Dataset: dataset_split_v2 (GitHub, penoFahmi/pelatihan-model-sawit). Classes: lewat matang, matang, mengkal, mentah.

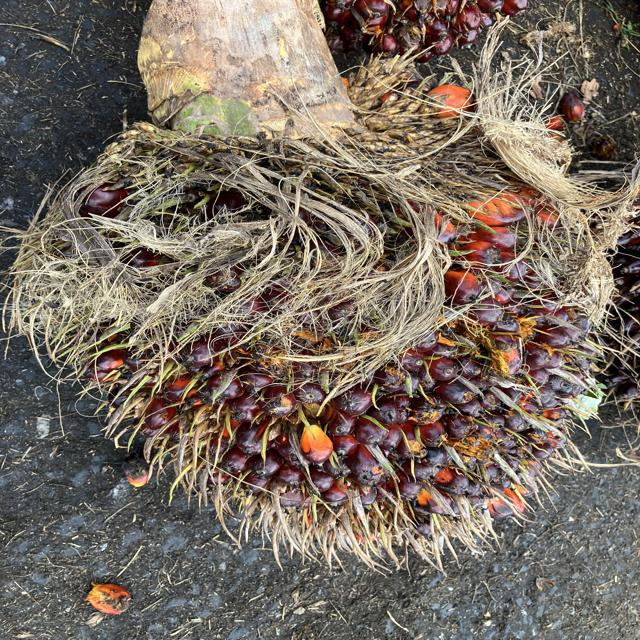
Label: matang

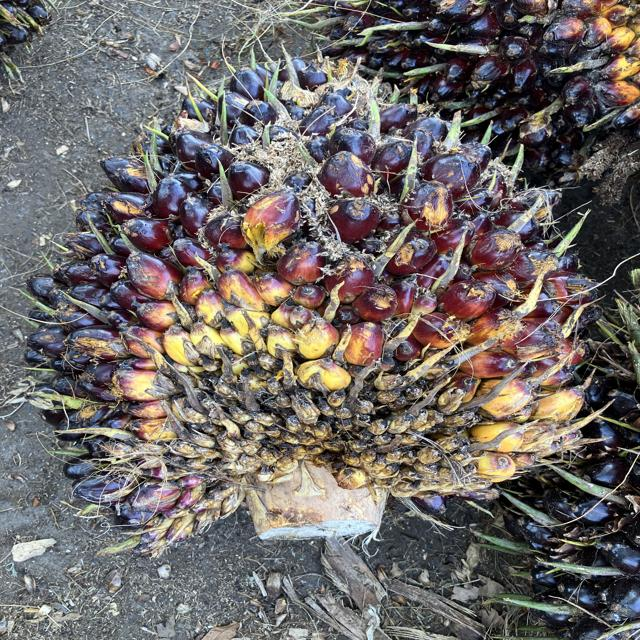
Label: mengkal

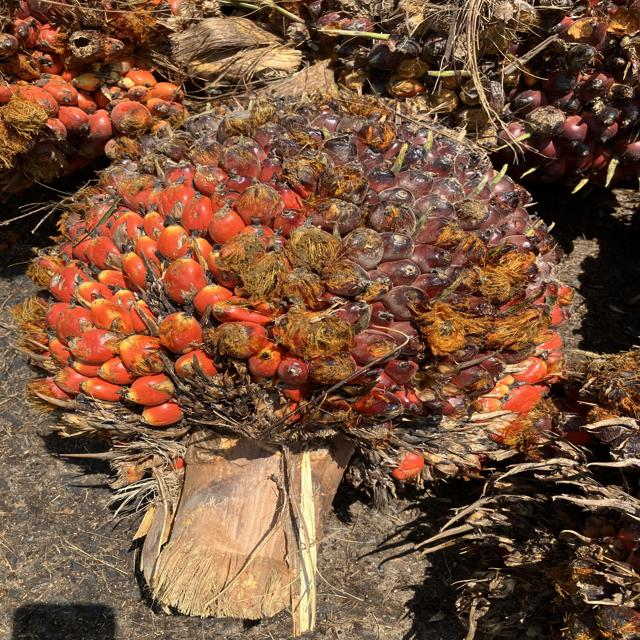
Label: matang

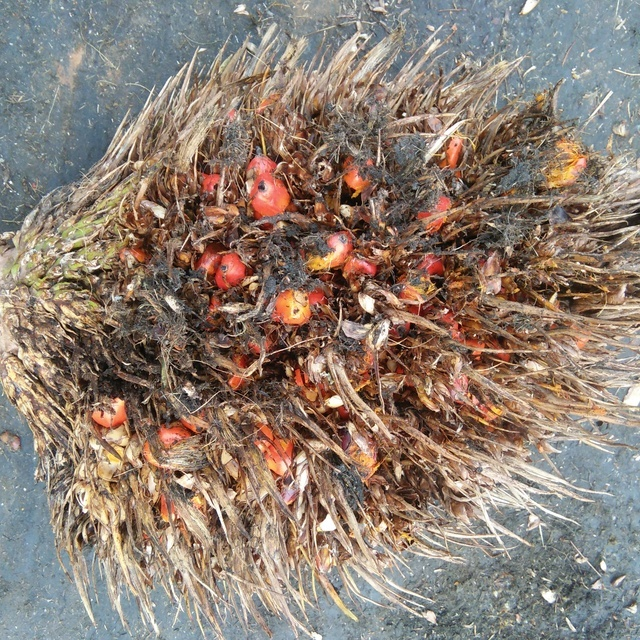
Label: lewat matang

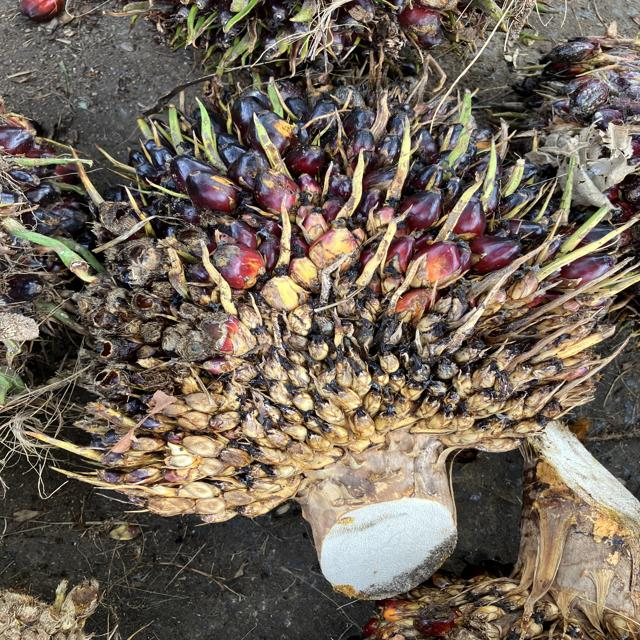
Label: mengkal

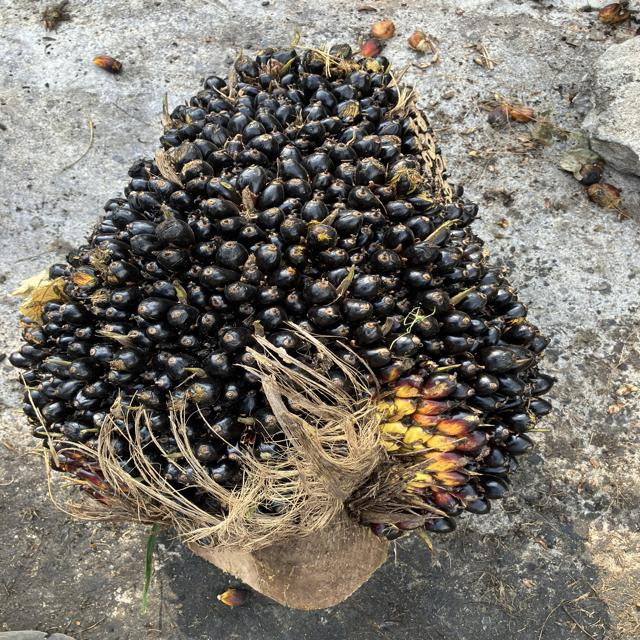
Label: mentah
